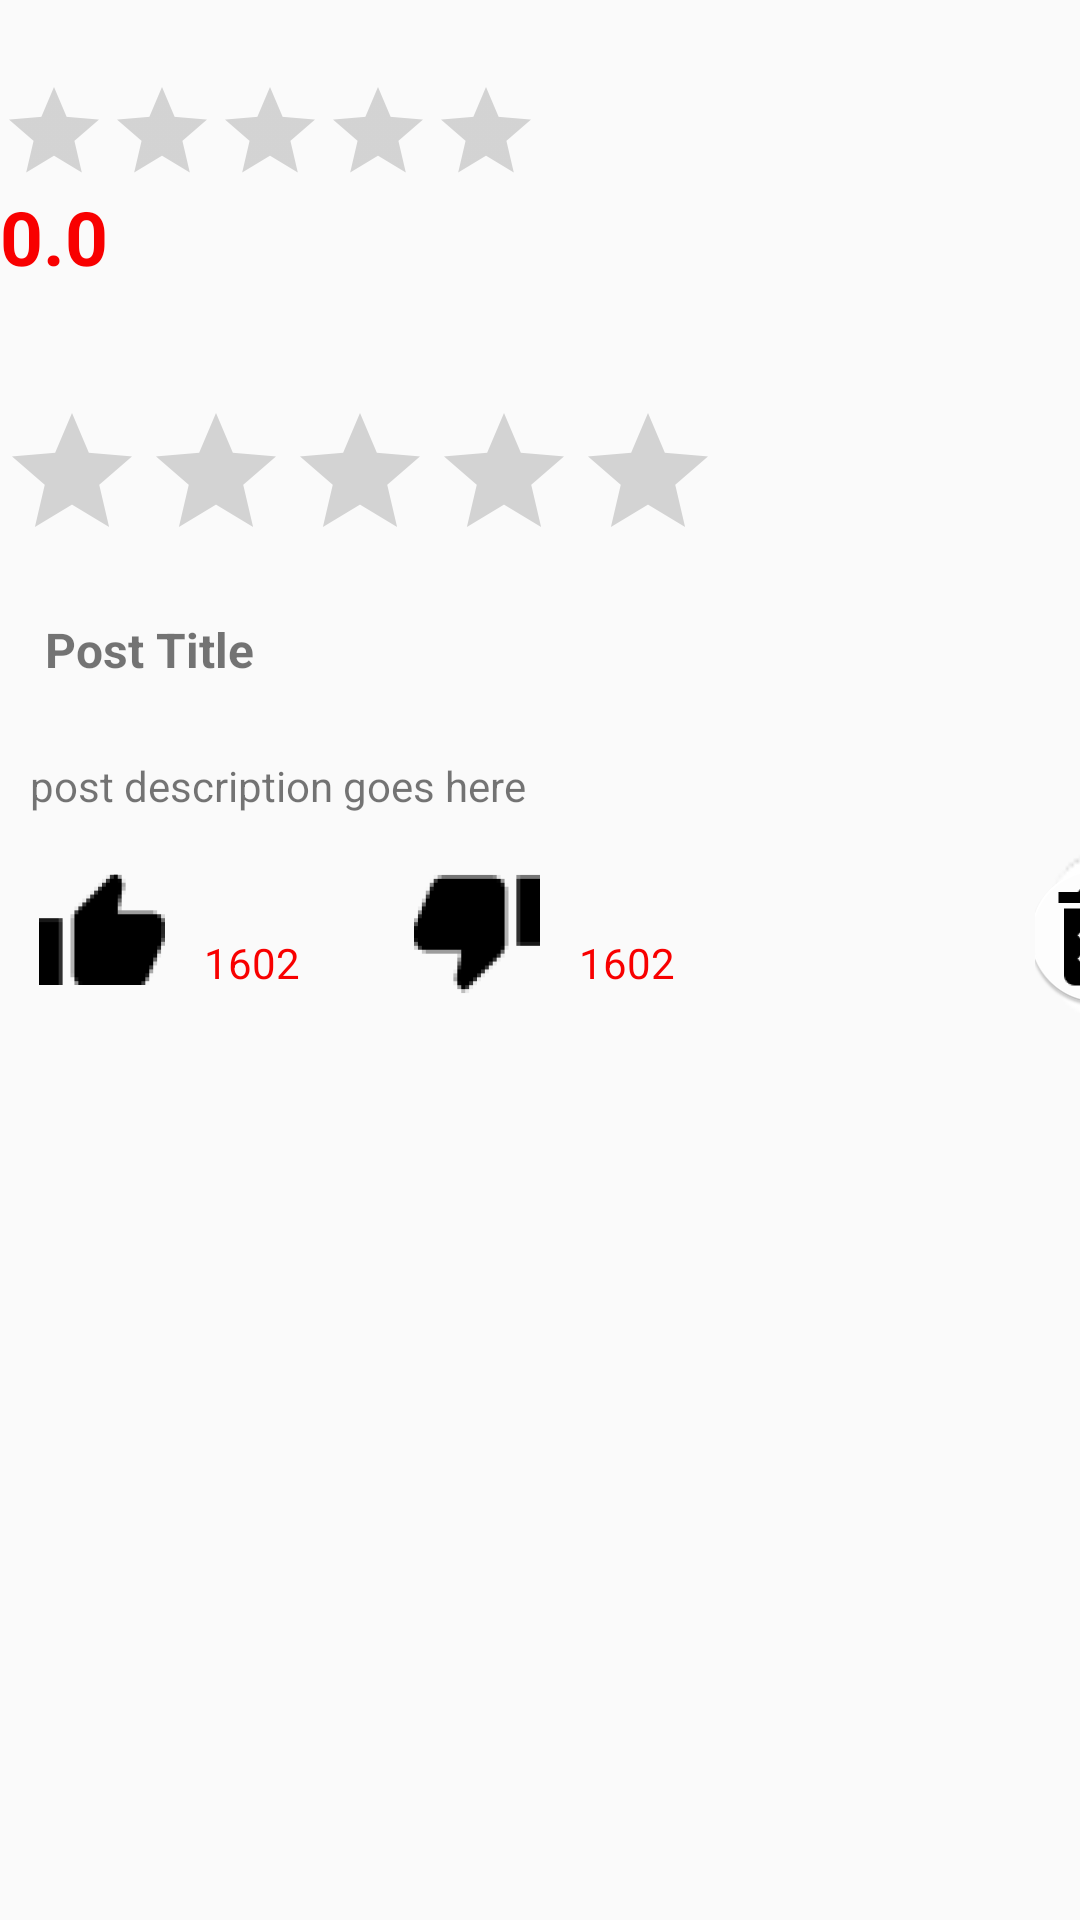

This screen was rendered from an Android layout file. Write that file and the resources it references.
<!-- AndroidManifest.xml: application theme AppTheme -->
<!-- res/layout/activity_blog_single.xml -->
<?xml version="1.0" encoding="utf-8"?>
<RelativeLayout xmlns:android="http://schemas.android.com/apk/res/android"
    xmlns:app="http://schemas.android.com/apk/res-auto"
    xmlns:tools="http://schemas.android.com/tools"
    android:layout_width="match_parent"
    android:layout_height="match_parent"
    tools:context="com.example.asus.foodblog.BlogSingleActivity">


    <ScrollView
        android:layout_width="match_parent"
        android:layout_height="match_parent"
        android:layout_alignParentTop="true"
        android:layout_alignParentStart="true"
        android:layout_marginTop="16dp">

        <LinearLayout
            android:layout_width="match_parent"
            android:layout_height="wrap_content"
            android:orientation="vertical" >

            <LinearLayout
                android:layout_width="match_parent"
                android:layout_height="match_parent"
                android:orientation="vertical">


                <LinearLayout
                    android:layout_width="211dp"
                    android:layout_height="match_parent"
                    android:orientation="horizontal">

                    <ImageView
                        android:id="@+id/singleBlogUserImage"
                        android:layout_width="wrap_content"
                        android:layout_height="wrap_content"
                        android:layout_weight="1"
                        android:paddingBottom="10dp"
                        app:srcCompat="@mipmap/ic_launcher_round" />

                    <TextView
                        android:id="@+id/blogSinglePostUsername"
                        android:layout_width="wrap_content"
                        android:layout_height="match_parent"
                        android:layout_weight="1"
                        android:paddingBottom="3dp"
                        android:paddingLeft="15dp"
                        android:paddingTop="25dp"
                        android:text="Username"
                        android:textAlignment="viewStart"
                        android:textColor="@color/colorPrimary"
                        android:textSize="13dp"
                        android:textStyle="bold" />
                </LinearLayout>

                <ImageView
                    android:id="@+id/singlBlogImage"
                    android:layout_width="match_parent"
                    android:layout_height="wrap_content"
                    android:adjustViewBounds="true"
                    android:scaleType="centerCrop"
                    android:src="@mipmap/add_btn" />

                <LinearLayout
                    android:layout_width="match_parent"
                    android:layout_height="match_parent"
                    android:orientation="vertical">

                    <RatingBar

                        android:id="@+id/singleBlogAverageRating"
                        style="@style/Widget.AppCompat.RatingBar.Indicator"
                        android:layout_width="wrap_content"
                        android:layout_height="wrap_content"
                        android:isIndicator="true"
                        android:rating="0" />

                    <TextView
                        android:id="@+id/singleBlogAverageRatingInText"
                        android:layout_width="wrap_content"
                        android:layout_height="wrap_content"
                        android:text="0.0"
                        android:textColor="@color/colorPrimary"
                        android:textSize="25dp"
                        android:textStyle="bold" />

                </LinearLayout>

                <TextView
                    android:id="@+id/ratingShow2"
                    android:layout_width="match_parent"
                    android:layout_height="wrap_content"
                    android:text="TextView"
                    android:visibility="invisible" />

                <TextView
                    android:id="@+id/textView2"
                    android:layout_width="match_parent"
                    android:layout_height="wrap_content"
                    android:text="TextView"
                    android:visibility="invisible" />

                <RatingBar
                    android:id="@+id/singleBlogRatingBar"
                    android:layout_width="wrap_content"
                    android:layout_height="wrap_content"
                    android:numStars="5"
                    android:rating="0" />

                <TextView
                    android:id="@+id/singleBlogTitle"
                    android:layout_width="match_parent"
                    android:layout_height="wrap_content"
                    android:padding="15dp"
                    android:text="Post Title"
                    android:textSize="16dp"
                    android:textStyle="bold" />

                <TextView
                    android:id="@+id/singleBlogDesc"
                    android:layout_width="match_parent"
                    android:layout_height="wrap_content"
                    android:padding="10dp"
                    android:paddingBottom="15dp"
                    android:paddingLeft="15dp"
                    android:paddingRight="15dp"
                    android:text="post description goes here" />

                <LinearLayout
                    android:layout_width="match_parent"
                    android:layout_height="wrap_content"
                    android:orientation="horizontal"
                    android:weightSum="1">

                    <ImageButton
                        android:id="@+id/singleBlogLikeBtn"
                        android:layout_width="wrap_content"
                        android:layout_height="37dp"
                        android:layout_margin="10dp"
                        android:background="@color/colorPrimaryDark"
                        app:srcCompat="@mipmap/thumb_up_black" />

                    <TextView
                        android:id="@+id/singleBlogLikeCount"
                        android:layout_width="wrap_content"
                        android:layout_height="31dp"
                        android:layout_marginRight="25dp"
                        android:layout_marginTop="30dp"
                        android:text="1602"
                        android:textAlignment="center"
                        android:textColor="@color/colorPrimary" />

                    <ImageButton
                        android:id="@+id/singleBlogDislikeBtn"
                        android:layout_width="wrap_content"
                        android:layout_height="40dp"
                        android:layout_margin="10dp"
                        android:background="#00ffffff"
                        app:srcCompat="@mipmap/thumb_down_black" />

                    <TextView
                        android:id="@+id/singleBlogDislikeCount"
                        android:layout_width="wrap_content"
                        android:layout_height="31dp"
                        android:layout_marginTop="30dp"
                        android:text="1602"
                        android:textAlignment="center"
                        android:textColor="@color/colorPrimary" />

                    <ImageButton
                        android:id="@+id/dltBtn"
                        android:layout_width="wrap_content"
                        android:layout_height="match_parent"
                        android:layout_marginLeft="120dp"
                        android:layout_weight="0.21"
                        android:background="@android:drawable/presence_invisible"
                        app:srcCompat="@mipmap/ic_dlt" />

                </LinearLayout>


            </LinearLayout>

            <LinearLayout
                android:layout_width="match_parent"
                android:layout_height="match_parent"
                android:orientation="horizontal"></LinearLayout>
        </LinearLayout>
    </ScrollView>

</RelativeLayout>
<!-- resources referenced by this layout -->
<resources>
  <color name="colorPrimary">#F80000</color>
  <color name="colorPrimaryDark">#00ff0000</color>
  <!-- mipmap ic_dlt: png bitmap (mipmap-hdpi, 2818 bytes) -->
  <!-- mipmap thumb_down_black: png bitmap (mipmap-hdpi, 398 bytes) -->
  <!-- mipmap thumb_up_black: png bitmap (mipmap-hdpi, 408 bytes) -->
  <style name="AppTheme" parent="Base.Theme.AppCompat.Light.DarkActionBar">
          
          <item name="colorPrimary">@color/colorPrimary</item>
          <item name="colorPrimaryDark">@color/colorPrimaryDark</item>
          <item name="colorAccent">@color/colorAccent</item>
      </style>
  <color name="colorAccent">#FF4081</color>
</resources>
